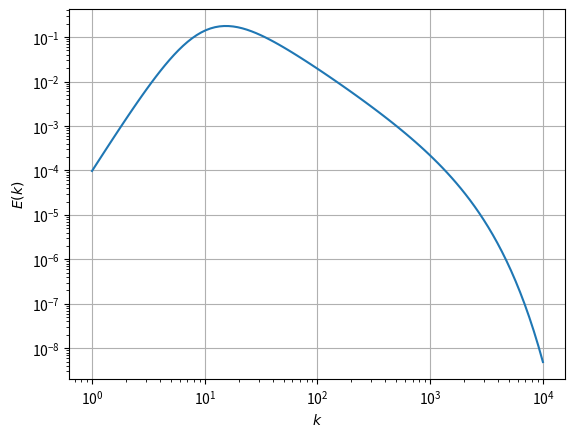

Here is the Python script that generated this plot:
#/usr/bin/env python
'''
mathplots1.py
[redacted]
Make plots for illustrating turbulence sensitivity concepts.
'''

import matplotlib.pyplot as plt
import numpy



# some definitions
du = 0.1 # velocity fluctuation size
l = 0.1  # velocity fluctuation integral scale
nu = 15.0e-6 # m2/s, air
Re = du*l/nu # for turbulent eddies


def E(k):
    kh = k*l
    return kh**4.0*(1.0+kh**2.0)**(-17.0/6.0)*numpy.exp(-kh*Re**(-0.75))

#k = numpy.linspace(10.0,1.0/0.0001,100)
k = numpy.logspace(0,4,100)

fig = plt.figure()
ax = fig.add_subplot(111)
ax.loglog(k,E(k))
ax.grid(True)
ax.set_xlabel(r"$k$")
ax.set_ylabel(r"$E(k)$")
plt.show()
